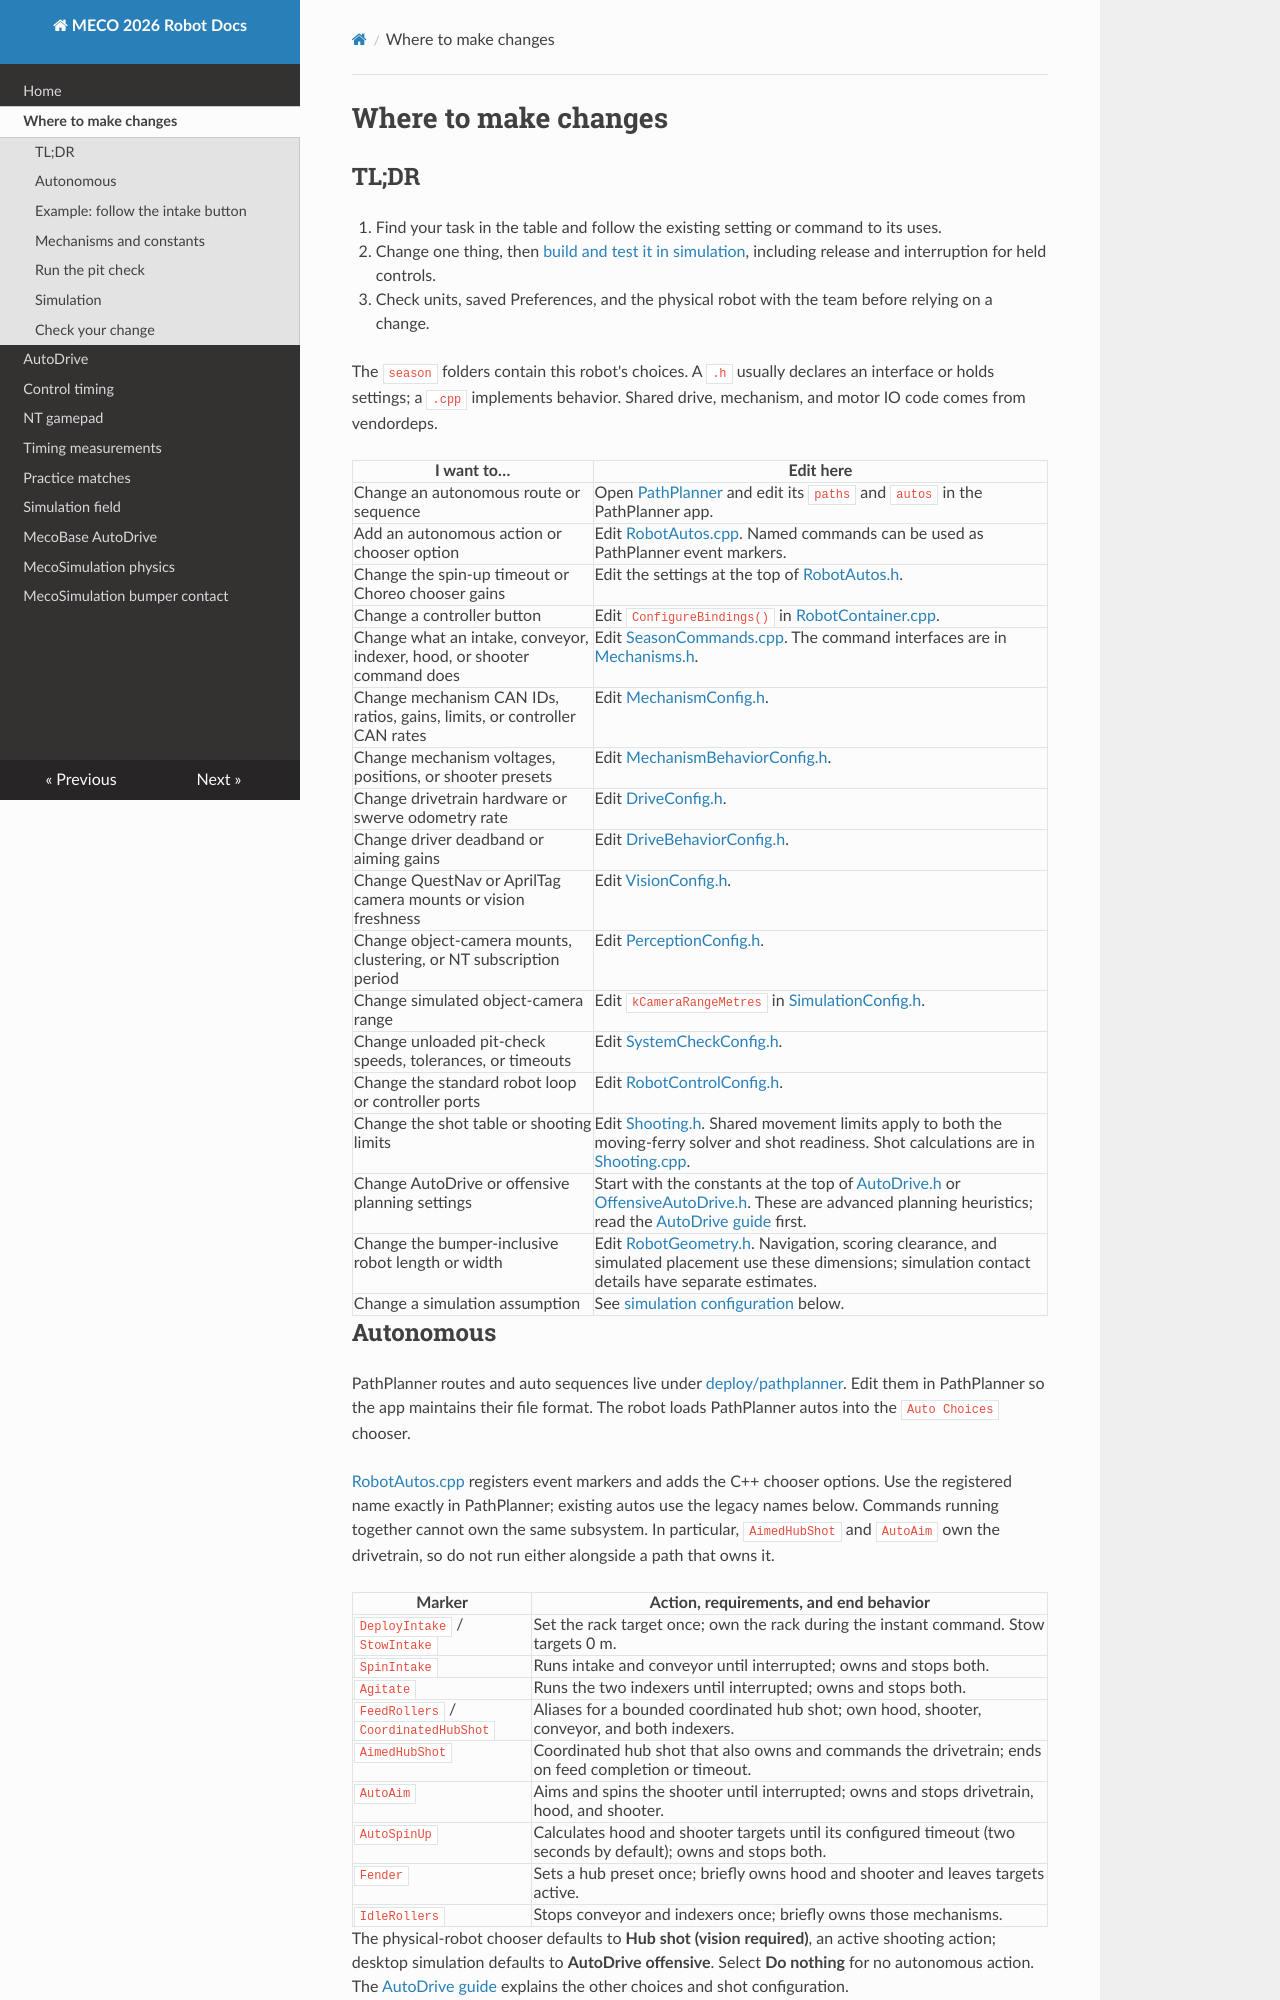

repository: MECO-Robotics/2026-Rebuilt-cpp · page: student-editing-guide/index.html · generator: mkdocs

# Where to make changes

## TL;DR

1. Find your task in the table and follow the existing setting or command to its uses.
2. Change one thing, then [build and test it in simulation](#check-your-change), including release and interruption for held controls.
3. Check units, saved Preferences, and the physical robot with the team before relying on a change.

The `season` folders contain this robot's choices. A `.h` usually declares an interface or holds settings; a `.cpp` implements behavior. Shared drive, mechanism, and motor IO code comes from vendordeps.

| I want to… | Edit here |
| --- | --- |
| Change an autonomous route or sequence | Open [PathPlanner](../src/main/deploy/pathplanner/) and edit its `paths` and `autos` in the PathPlanner app. |
| Add an autonomous action or chooser option | Edit [RobotAutos.cpp](../src/main/cpp/season/auto/RobotAutos.cpp). Named commands can be used as PathPlanner event markers. |
| Change the spin-up timeout or Choreo chooser gains | Edit the settings at the top of [RobotAutos.h](../src/main/include/season/auto/RobotAutos.h). |
| Change a controller button | Edit `ConfigureBindings()` in [RobotContainer.cpp](../src/main/cpp/RobotContainer.cpp). |
| Change what an intake, conveyor, indexer, hood, or shooter command does | Edit [SeasonCommands.cpp](../src/main/cpp/season/mechanisms/SeasonCommands.cpp). The command interfaces are in [Mechanisms.h](../src/main/include/season/mechanisms/Mechanisms.h). |
| Change mechanism CAN IDs, ratios, gains, limits, or controller CAN rates | Edit [MechanismConfig.h](../src/main/include/season/mechanisms/MechanismConfig.h). |
| Change mechanism voltages, positions, or shooter presets | Edit [MechanismBehaviorConfig.h](../src/main/include/season/mechanisms/MechanismBehaviorConfig.h). |
| Change drivetrain hardware or swerve odometry rate | Edit [DriveConfig.h](../src/main/include/season/drive/DriveConfig.h). |
| Change driver deadband or aiming gains | Edit [DriveBehaviorConfig.h](../src/main/include/season/drive/DriveBehaviorConfig.h). |
| Change QuestNav or AprilTag camera mounts or vision freshness | Edit [VisionConfig.h](../src/main/include/season/vision/VisionConfig.h). |
| Change object-camera mounts, clustering, or NT subscription period | Edit [PerceptionConfig.h](../src/main/include/season/vision/PerceptionConfig.h). |
| Change simulated object-camera range | Edit `kCameraRangeMetres` in [SimulationConfig.h](../src/main/include/season/simulation/SimulationConfig.h). |
| Change unloaded pit-check speeds, tolerances, or timeouts | Edit [SystemCheckConfig.h](../src/main/include/season/diagnostics/SystemCheckConfig.h). |
| Change the standard robot loop or controller ports | Edit [RobotControlConfig.h](../src/main/include/season/RobotControlConfig.h). |
| Change the shot table or shooting limits | Edit [Shooting.h](../src/main/include/season/shooting/Shooting.h). Shared movement limits apply to both the moving-ferry solver and shot readiness. Shot calculations are in [Shooting.cpp](../src/main/cpp/season/shooting/Shooting.cpp). |
| Change AutoDrive or offensive planning settings | Start with the constants at the top of [AutoDrive.h](../src/main/include/season/drive/AutoDrive.h) or [OffensiveAutoDrive.h](../src/main/include/season/drive/OffensiveAutoDrive.h). These are advanced planning heuristics; read the [AutoDrive guide](autodrive-simulation.md) first. |
| Change the bumper-inclusive robot length or width | Edit [RobotGeometry.h](../src/main/include/season/RobotGeometry.h). Navigation, scoring clearance, and simulated placement use these dimensions; simulation contact details have separate estimates. |
| Change a simulation assumption | See [simulation configuration](#simulation) below. |

## Autonomous

PathPlanner routes and auto sequences live under [deploy/pathplanner](../src/main/deploy/pathplanner/). Edit them in PathPlanner so the app maintains their file format. The robot loads PathPlanner autos into the `Auto Choices` chooser.

[RobotAutos.cpp](../src/main/cpp/season/auto/RobotAutos.cpp) registers event markers and adds the C++ chooser options. Use the registered name exactly in PathPlanner; existing autos use the legacy names below. Commands running together cannot own the same subsystem. In particular, `AimedHubShot` and `AutoAim` own the drivetrain, so do not run either alongside a path that owns it.

| Marker | Action, requirements, and end behavior |
| --- | --- |
| `DeployIntake` / `StowIntake` | Set the rack target once; own the rack during the instant command. Stow targets 0 m. |
| `SpinIntake` | Runs intake and conveyor until interrupted; owns and stops both. |
| `Agitate` | Runs the two indexers until interrupted; owns and stops both. |
| `FeedRollers` / `CoordinatedHubShot` | Aliases for a bounded coordinated hub shot; own hood, shooter, conveyor, and both indexers. |
| `AimedHubShot` | Coordinated hub shot that also owns and commands the drivetrain; ends on feed completion or timeout. |
| `AutoAim` | Aims and spins the shooter until interrupted; owns and stops drivetrain, hood, and shooter. |
| `AutoSpinUp` | Calculates hood and shooter targets until its configured timeout (two seconds by default); owns and stops both. |
| `Fender` | Sets a hub preset once; briefly owns hood and shooter and leaves targets active. |
| `IdleRollers` | Stops conveyor and indexers once; briefly owns those mechanisms. |

The physical-robot chooser defaults to **Hub shot (vision required)**, an active shooting action; desktop simulation defaults to **AutoDrive offensive**. Select **Do nothing** for no autonomous action. The [AutoDrive guide](autodrive-simulation.md) explains the other choices and shot configuration.
